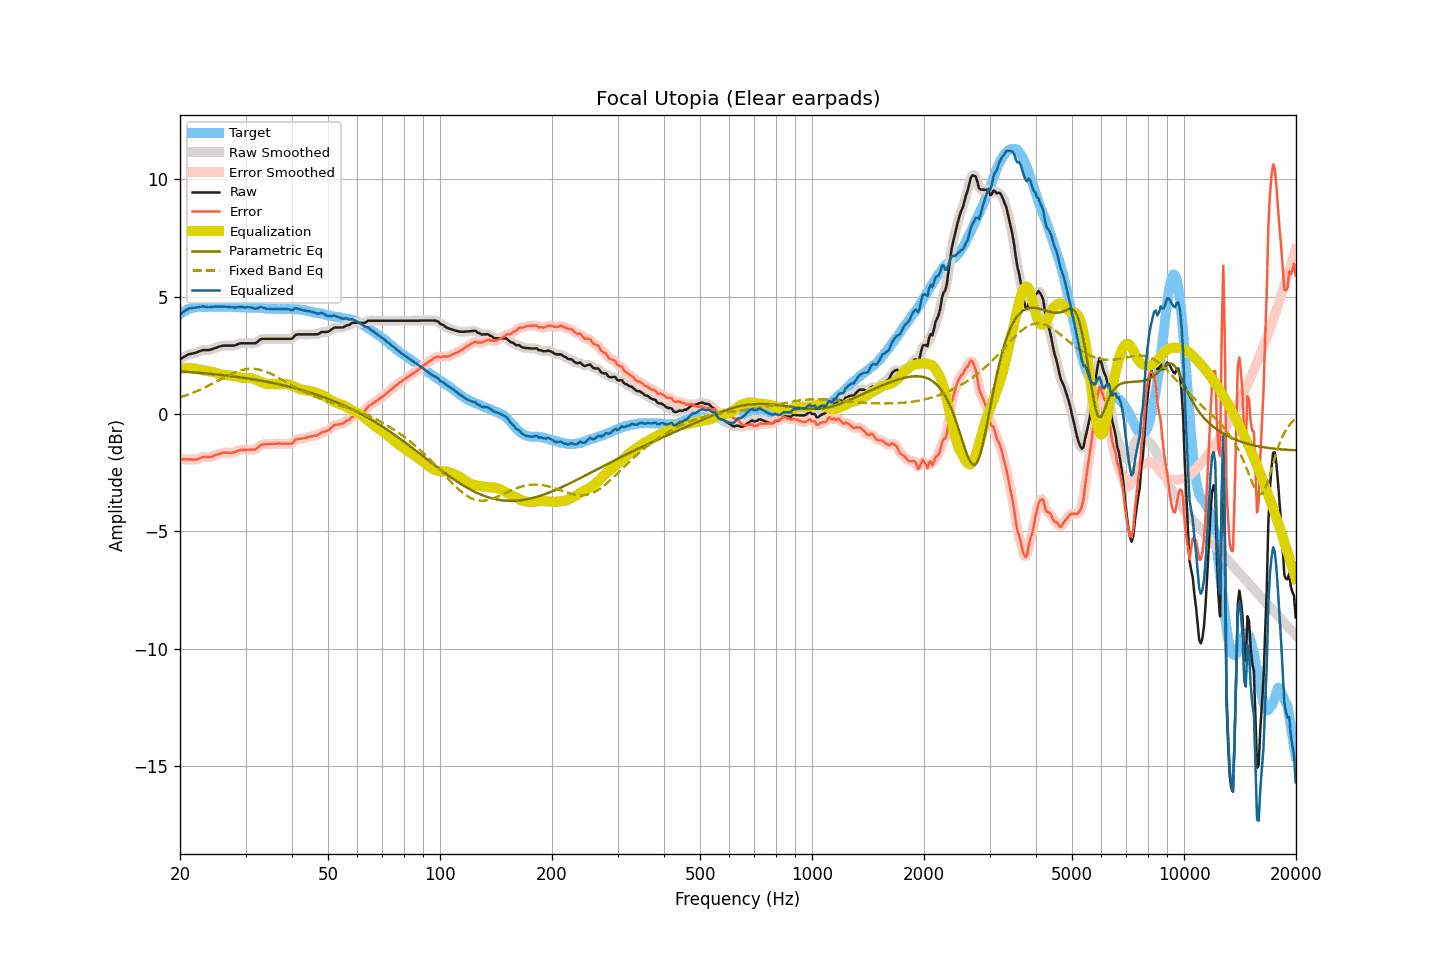

The table this chart was drawn from, first rows:
frequency, raw, smoothed, error, error_smoothed, equalization, parametric_eq, fixed_band_eq, equalized_raw, equalized_smoothed, target
20.00, 2.33, 2.33, -1.92, -1.92, 1.91, 1.81, 0.71, 4.24, 4.24, 4.25
20.20, 2.37, 2.37, -1.93, -1.93, 1.92, 1.81, 0.73, 4.29, 4.29, 4.30
20.40, 2.41, 2.41, -1.94, -1.93, 1.93, 1.80, 0.75, 4.34, 4.34, 4.35
20.61, 2.45, 2.45, -1.93, -1.93, 1.94, 1.80, 0.78, 4.39, 4.39, 4.38
20.81, 2.49, 2.49, -1.94, -1.93, 1.94, 1.80, 0.80, 4.43, 4.44, 4.43
21.02, 2.53, 2.52, -1.93, -1.93, 1.95, 1.79, 0.82, 4.48, 4.47, 4.46
21.23, 2.55, 2.55, -1.93, -1.94, 1.95, 1.78, 0.85, 4.50, 4.50, 4.48
21.44, 2.56, 2.56, -1.94, -1.94, 1.94, 1.78, 0.88, 4.50, 4.51, 4.50
21.66, 2.58, 2.58, -1.94, -1.94, 1.94, 1.77, 0.90, 4.52, 4.52, 4.52
21.87, 2.59, 2.59, -1.94, -1.95, 1.93, 1.77, 0.93, 4.52, 4.52, 4.53
22.09, 2.61, 2.61, -1.94, -1.94, 1.92, 1.76, 0.96, 4.53, 4.53, 4.55
22.31, 2.64, 2.64, -1.92, -1.92, 1.91, 1.76, 0.99, 4.55, 4.54, 4.56
22.54, 2.67, 2.67, -1.89, -1.89, 1.89, 1.75, 1.02, 4.56, 4.56, 4.56
22.76, 2.69, 2.69, -1.87, -1.86, 1.88, 1.75, 1.05, 4.57, 4.57, 4.56
22.99, 2.72, 2.71, -1.83, -1.84, 1.86, 1.74, 1.08, 4.58, 4.57, 4.55
23.22, 2.72, 2.72, -1.83, -1.83, 1.85, 1.73, 1.11, 4.57, 4.57, 4.55
23.45, 2.72, 2.72, -1.83, -1.83, 1.84, 1.73, 1.15, 4.56, 4.56, 4.55
23.69, 2.72, 2.72, -1.84, -1.83, 1.83, 1.72, 1.18, 4.55, 4.55, 4.56
23.92, 2.72, 2.72, -1.84, -1.84, 1.82, 1.71, 1.21, 4.54, 4.54, 4.56
24.16, 2.74, 2.74, -1.83, -1.83, 1.81, 1.71, 1.25, 4.55, 4.55, 4.57
24.40, 2.76, 2.76, -1.81, -1.81, 1.80, 1.70, 1.28, 4.56, 4.56, 4.57
24.65, 2.79, 2.79, -1.77, -1.78, 1.78, 1.69, 1.32, 4.57, 4.56, 4.56
24.89, 2.81, 2.81, -1.75, -1.75, 1.76, 1.69, 1.36, 4.57, 4.57, 4.56
25.14, 2.83, 2.83, -1.73, -1.73, 1.73, 1.68, 1.39, 4.56, 4.57, 4.56
25.39, 2.86, 2.86, -1.71, -1.71, 1.71, 1.67, 1.43, 4.57, 4.57, 4.57
25.65, 2.88, 2.88, -1.69, -1.69, 1.69, 1.66, 1.46, 4.57, 4.57, 4.57
25.91, 2.90, 2.90, -1.66, -1.66, 1.67, 1.66, 1.50, 4.57, 4.57, 4.56
26.16, 2.91, 2.91, -1.65, -1.65, 1.66, 1.65, 1.54, 4.57, 4.57, 4.56
26.43, 2.91, 2.91, -1.65, -1.64, 1.66, 1.64, 1.57, 4.57, 4.57, 4.56
26.69, 2.91, 2.91, -1.65, -1.65, 1.65, 1.63, 1.61, 4.56, 4.56, 4.56
26.96, 2.91, 2.91, -1.65, -1.65, 1.65, 1.62, 1.64, 4.56, 4.56, 4.56
27.23, 2.91, 2.91, -1.65, -1.65, 1.64, 1.62, 1.67, 4.55, 4.55, 4.56
27.50, 2.91, 2.91, -1.65, -1.65, 1.64, 1.61, 1.70, 4.55, 4.54, 4.56
27.77, 2.91, 2.91, -1.64, -1.64, 1.62, 1.60, 1.73, 4.53, 4.54, 4.55
28.05, 2.92, 2.92, -1.63, -1.62, 1.61, 1.59, 1.76, 4.53, 4.53, 4.55
28.33, 2.94, 2.94, -1.60, -1.60, 1.59, 1.58, 1.79, 4.53, 4.54, 4.54
28.62, 2.97, 2.97, -1.57, -1.57, 1.58, 1.57, 1.82, 4.55, 4.55, 4.54
28.90, 3.00, 2.99, -1.54, -1.54, 1.56, 1.56, 1.84, 4.56, 4.56, 4.54
29.19, 3.01, 3.01, -1.52, -1.53, 1.55, 1.55, 1.86, 4.56, 4.56, 4.53
29.48, 3.01, 3.01, -1.54, -1.53, 1.54, 1.54, 1.88, 4.55, 4.55, 4.55
29.78, 3.01, 3.01, -1.53, -1.53, 1.53, 1.53, 1.89, 4.54, 4.54, 4.54
30.08, 3.01, 3.01, -1.54, -1.53, 1.53, 1.52, 1.90, 4.54, 4.54, 4.55
30.38, 3.01, 3.01, -1.53, -1.53, 1.53, 1.51, 1.91, 4.54, 4.54, 4.54
30.68, 3.01, 3.01, -1.52, -1.52, 1.53, 1.50, 1.92, 4.54, 4.54, 4.53
30.99, 3.01, 3.01, -1.52, -1.52, 1.53, 1.49, 1.92, 4.54, 4.54, 4.53
31.30, 3.01, 3.01, -1.52, -1.52, 1.51, 1.48, 1.92, 4.52, 4.52, 4.53
31.61, 3.01, 3.01, -1.52, -1.52, 1.49, 1.47, 1.92, 4.50, 4.50, 4.53
31.93, 3.01, 3.02, -1.51, -1.50, 1.47, 1.46, 1.91, 4.48, 4.49, 4.52
32.24, 3.06, 3.06, -1.45, -1.45, 1.43, 1.45, 1.90, 4.50, 4.50, 4.51
32.57, 3.12, 3.12, -1.40, -1.40, 1.40, 1.43, 1.89, 4.52, 4.52, 4.52
32.89, 3.18, 3.17, -1.34, -1.34, 1.37, 1.42, 1.87, 4.55, 4.54, 4.52
33.22, 3.20, 3.20, -1.30, -1.31, 1.34, 1.41, 1.86, 4.54, 4.54, 4.50
33.55, 3.20, 3.20, -1.30, -1.29, 1.31, 1.40, 1.84, 4.51, 4.52, 4.50
33.89, 3.20, 3.20, -1.29, -1.29, 1.29, 1.38, 1.81, 4.49, 4.50, 4.49
34.23, 3.20, 3.20, -1.30, -1.29, 1.28, 1.37, 1.79, 4.48, 4.48, 4.50
34.57, 3.20, 3.20, -1.28, -1.28, 1.27, 1.36, 1.76, 4.47, 4.47, 4.48
34.92, 3.20, 3.20, -1.28, -1.28, 1.27, 1.34, 1.73, 4.47, 4.47, 4.48
35.27, 3.20, 3.20, -1.28, -1.27, 1.27, 1.33, 1.69, 4.47, 4.47, 4.48
35.62, 3.20, 3.20, -1.27, -1.27, 1.27, 1.32, 1.66, 4.47, 4.47, 4.47
35.97, 3.20, 3.20, -1.27, -1.27, 1.27, 1.30, 1.63, 4.47, 4.47, 4.47
... 635 more rows
